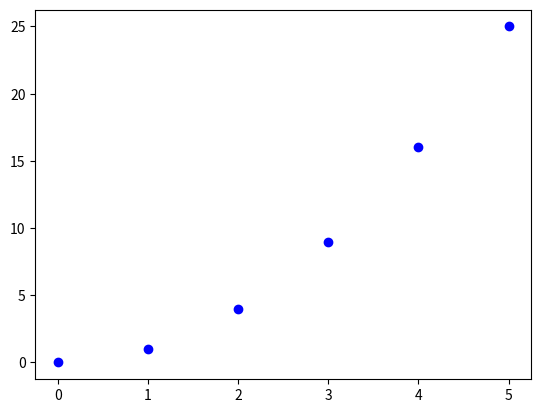

This figure's Python source:
import matplotlib.pyplot as plt

#scatter plots

x_value = [0, 1, 2, 3, 4, 5]
y_value = [0, 1, 4, 9, 16, 25]

plt.scatter(x_value, y_value, color='blue')
plt.show()
